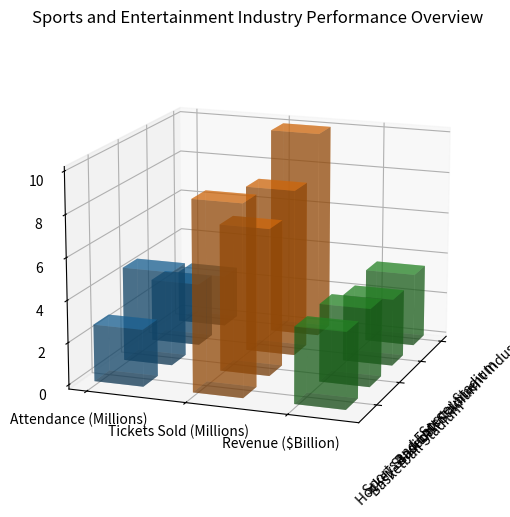

Python code for this plot: (Note: this script raises an exception after producing the figure.)

import matplotlib.pyplot as plt
import numpy as np

y_values = ['Attendance (Millions)', 'Tickets Sold (Millions)', 'Revenue ($Billion)']
x_values = ['Soccer Stadium', 'Baseball Stadium', 'Basketball Stadium', 'Hockey Stadium']
data = np.array([[2.5, 10, 3.5], [3, 8, 3.2], [4.5, 7, 3.7], [2.7, 9, 3.6]])

fig = plt.figure(figsize=(9, 6))
ax = fig.add_subplot(111, projection='3d')

for i in range(len(y_values)):
    xs = np.arange(len(x_values))
    ys = [i] * len(x_values)
    ax.bar3d(xs, ys, np.zeros(len(x_values)), 0.5, 0.5, data[:, i], shade=True, alpha=0.5)

ax.set_xticks(np.arange(len(x_values)))
ax.set_xticklabels(x_values, rotation=45)
ax.set_yticks(np.arange(len(y_values)))
ax.set_yticklabels(y_values)
ax.set_xlabel('Sports and Entertainment Industry')
ax.view_init(elev=15, azim=20)
plt.tight_layout()
plt.title('Sports and Entertainment Industry Performance Overview')
plt.savefig('/cpfs01/user/yehancheng/workspace/datasets/SimChartV2/demo/3D/png/37_202312251044.png')
plt.clf()